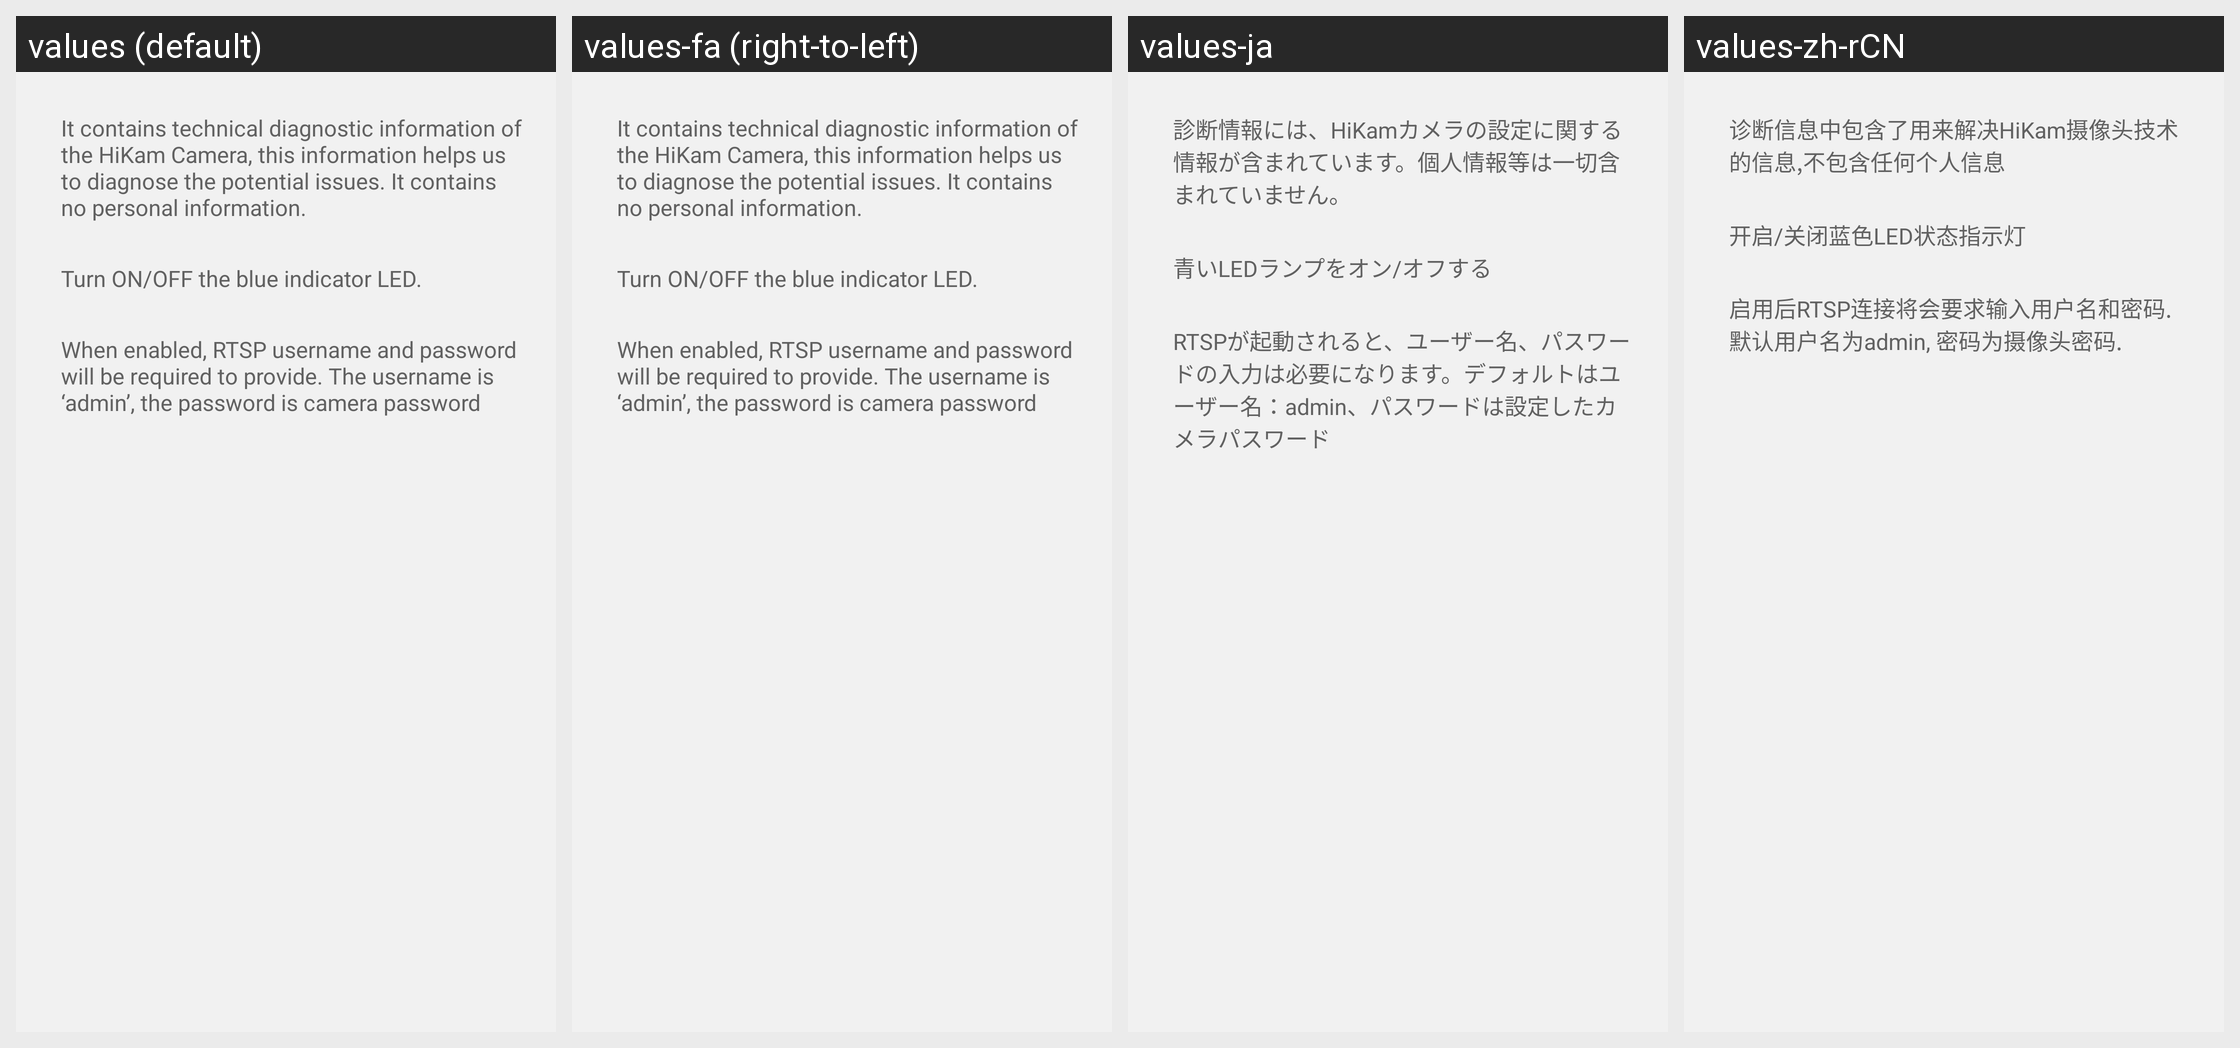

The same Android screen rendered under several of its app's locales, left to right. List the strings drawn on it with the default value and each locale's translation.
Android screen res/layout/fragment_device_control.xml rendered under 4 locales, left to right: values (default), values-fa (right-to-left), values-ja, values-zh-rCN. Device: Nexus 5 (rendered at 1080×1920; each locale shown at half size, 540×960, under a caption strip naming it); theme HiKamBaseTheme.
Other locales in the repository, not shown: values-af, values-am, values-ar, values-az, values-be, values-bg, values-bn, values-bs, values-ca, values-cs, values-da, values-de, values-de-rAT, values-de-rDE, values-de-rLI, values-el, values-en-rGB, values-es, values-es-rUS, values-et, values-eu, values-fi, values-fr, values-fr-rBE, values-fr-rCA, values-fr-rCH, values-gl, values-gu, values-hi, values-hr, values-hu, values-hy, values-in, values-is, values-it, values-it-rCH, values-iw, values-ka, values-kk, values-km, values-kn, values-ko, values-ky, values-lo, values-lt, values-lv, values-mk, values-ml, values-mn, values-mr, values-ms, values-my, values-nb, values-ne, values-nl, values-pa, values-pl, values-pt-rBR, values-pt-rPT, values-ro, values-ru, values-si, values-sk, values-sl, values-sq, values-sr, values-sv, values-sw, values-ta, values-te, values-th, values-tl, values-tr, values-uk, values-ur, values-uz, values-vi, values-zh-rHK, values-zh-rTW, values-zu.
Strings drawn on this screen, with the default value and each locale's value (text and hints the layout hard-codes, and strings that could not be matched under every locale, appear in the picture but are not listed):

upload_intro
  values: It contains technical diagnostic information of the HiKam Camera, this information helps us to diagnose the potential issues. It contains no personal information.
  values-fa: It contains technical diagnostic information of the HiKam Camera, this information helps us to diagnose the potential issues. It contains no personal information.  [not translated; the default value is used]
  values-ja: 診断情報には、HiKamカメラの設定に関する情報が含まれています。個人情報等は一切含まれていません。
  values-zh-rCN: 诊断信息中包含了用来解决HiKam摄像头技术的信息,不包含任何个人信息

pilotlamp_intro
  values: Turn ON/OFF the blue indicator LED.
  values-fa: Turn ON/OFF the blue indicator LED.  [not translated; the default value is used]
  values-ja: 青いLEDランプをオン/オフする
  values-zh-rCN: 开启/关闭蓝色LED状态指示灯

rtsp_tips
  values: When enabled, RTSP username and password will be required to provide. The username is ‘admin’, the password is camera password
  values-fa: When enabled, RTSP username and password will be required to provide. The username is ‘admin’, the password is camera password  [not translated; the default value is used]
  values-ja: RTSPが起動されると、ユーザー名、パスワードの入力は必要になります。デフォルトはユーザー名：admin、パスワードは設定したカメラパスワード
  values-zh-rCN: 启用后RTSP连接将会要求输入用户名和密码.默认用户名为admin, 密码为摄像头密码.
